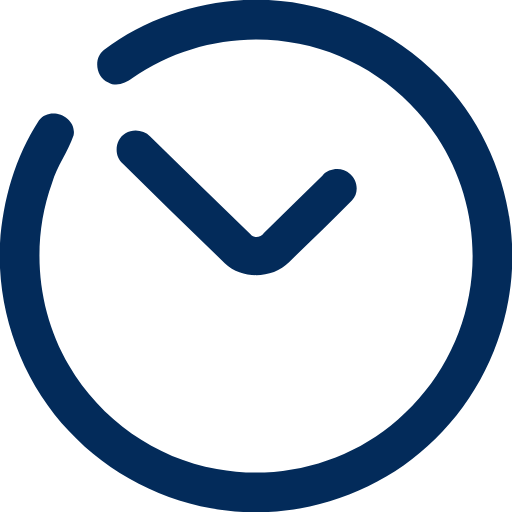
t = 0.00 s
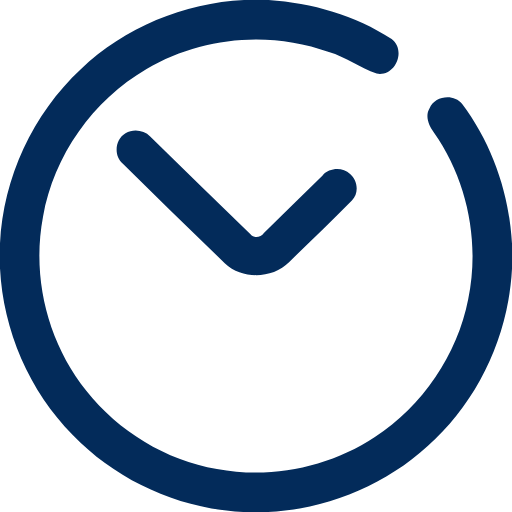
t = 0.25 s
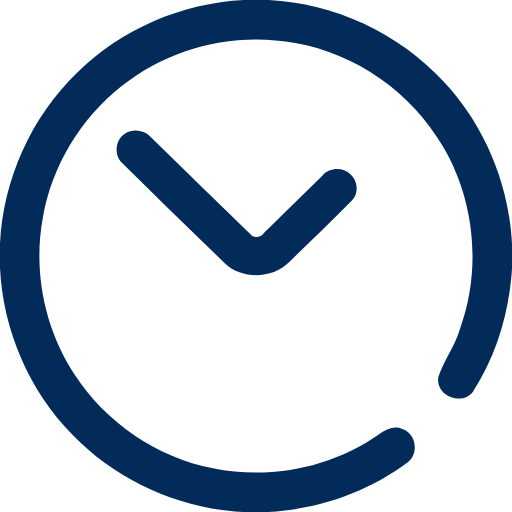
t = 0.50 s
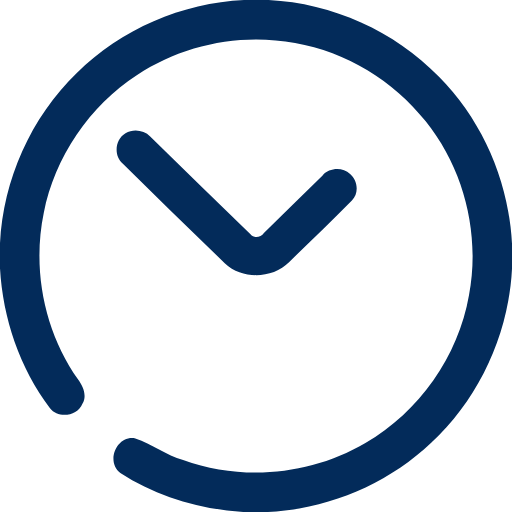
t = 0.75 s

The animated SVG that drew these frames (rendered in a browser with its animation timeline set to each time). Animation: 1 SMIL element (animateTransform=1); one cycle of 1.00 s, repeats indefinitely.

<?xml version="1.0" encoding="UTF-8" ?>
<!DOCTYPE svg PUBLIC "-//W3C//DTD SVG 1.1//EN" "http://www.w3.org/Graphics/SVG/1.1/DTD/svg11.dtd">
<svg width="132pt" height="132pt" viewBox="0 0 132 132" version="1.1" xmlns="http://www.w3.org/2000/svg">
<g id="#ffffffff">
</g>
<g id="#032b5aff">
<path fill="#032b5a" opacity="1.00" d=" M 62.87 0.00 L 69.27 0.00 C 85.70 0.85 101.73 7.97 113.18 19.80 C 124.48 31.22 131.23 46.90 132.00 62.93 L 132.00 69.27 C 131.16 85.70 124.02 101.73 112.19 113.18 C 100.79 124.47 85.15 131.19 69.15 132.00 L 62.74 132.00 C 45.84 131.14 29.37 123.59 17.83 111.17 C 7.10 99.86 0.77 84.62 0.00 69.07 L 0.00 62.73 C 0.74 51.58 3.93 40.43 10.07 31.03 C 12.94 27.17 19.88 30.09 18.98 34.90 C 17.55 39.17 14.67 42.84 13.42 47.21 C 7.86 62.51 9.52 80.20 17.79 94.21 C 25.84 108.06 40.10 118.13 55.89 120.91 C 71.51 123.88 88.32 119.70 100.71 109.75 C 111.20 101.43 118.59 89.28 120.92 76.07 C 123.55 62.12 120.52 47.20 112.69 35.35 C 104.63 23.05 91.57 14.11 77.10 11.28 C 62.38 8.25 46.45 11.48 34.16 20.14 C 32.42 21.43 29.97 22.50 27.93 21.25 C 24.70 19.99 24.03 14.98 26.78 12.89 C 37.15 5.08 49.94 0.72 62.87 0.00 Z" >
<animateTransform attributeType="xml" attributeName="transform" type="rotate" from="0 66 66" to="360 66 66" dur="1s" repeatCount="indefinite"/>
</path>	
<path fill="#032b5a" opacity="1.00" d=" M 32.36 34.38 C 34.35 33.13 37.08 33.53 38.72 35.17 C 47.36 43.54 55.92 52.02 64.58 60.38 C 65.49 61.57 67.29 61.17 68.04 60.04 C 73.06 55.08 78.11 50.14 83.17 45.22 C 84.93 43.22 88.29 43.04 90.26 44.84 C 92.22 46.47 92.63 49.87 90.72 51.68 C 85.45 57.08 79.95 62.24 74.58 67.53 C 70.24 71.89 62.53 72.11 58.01 67.91 C 49.21 59.41 40.47 50.84 31.75 42.26 C 29.23 40.26 29.62 35.99 32.36 34.38 Z" />
</g>
</svg>
